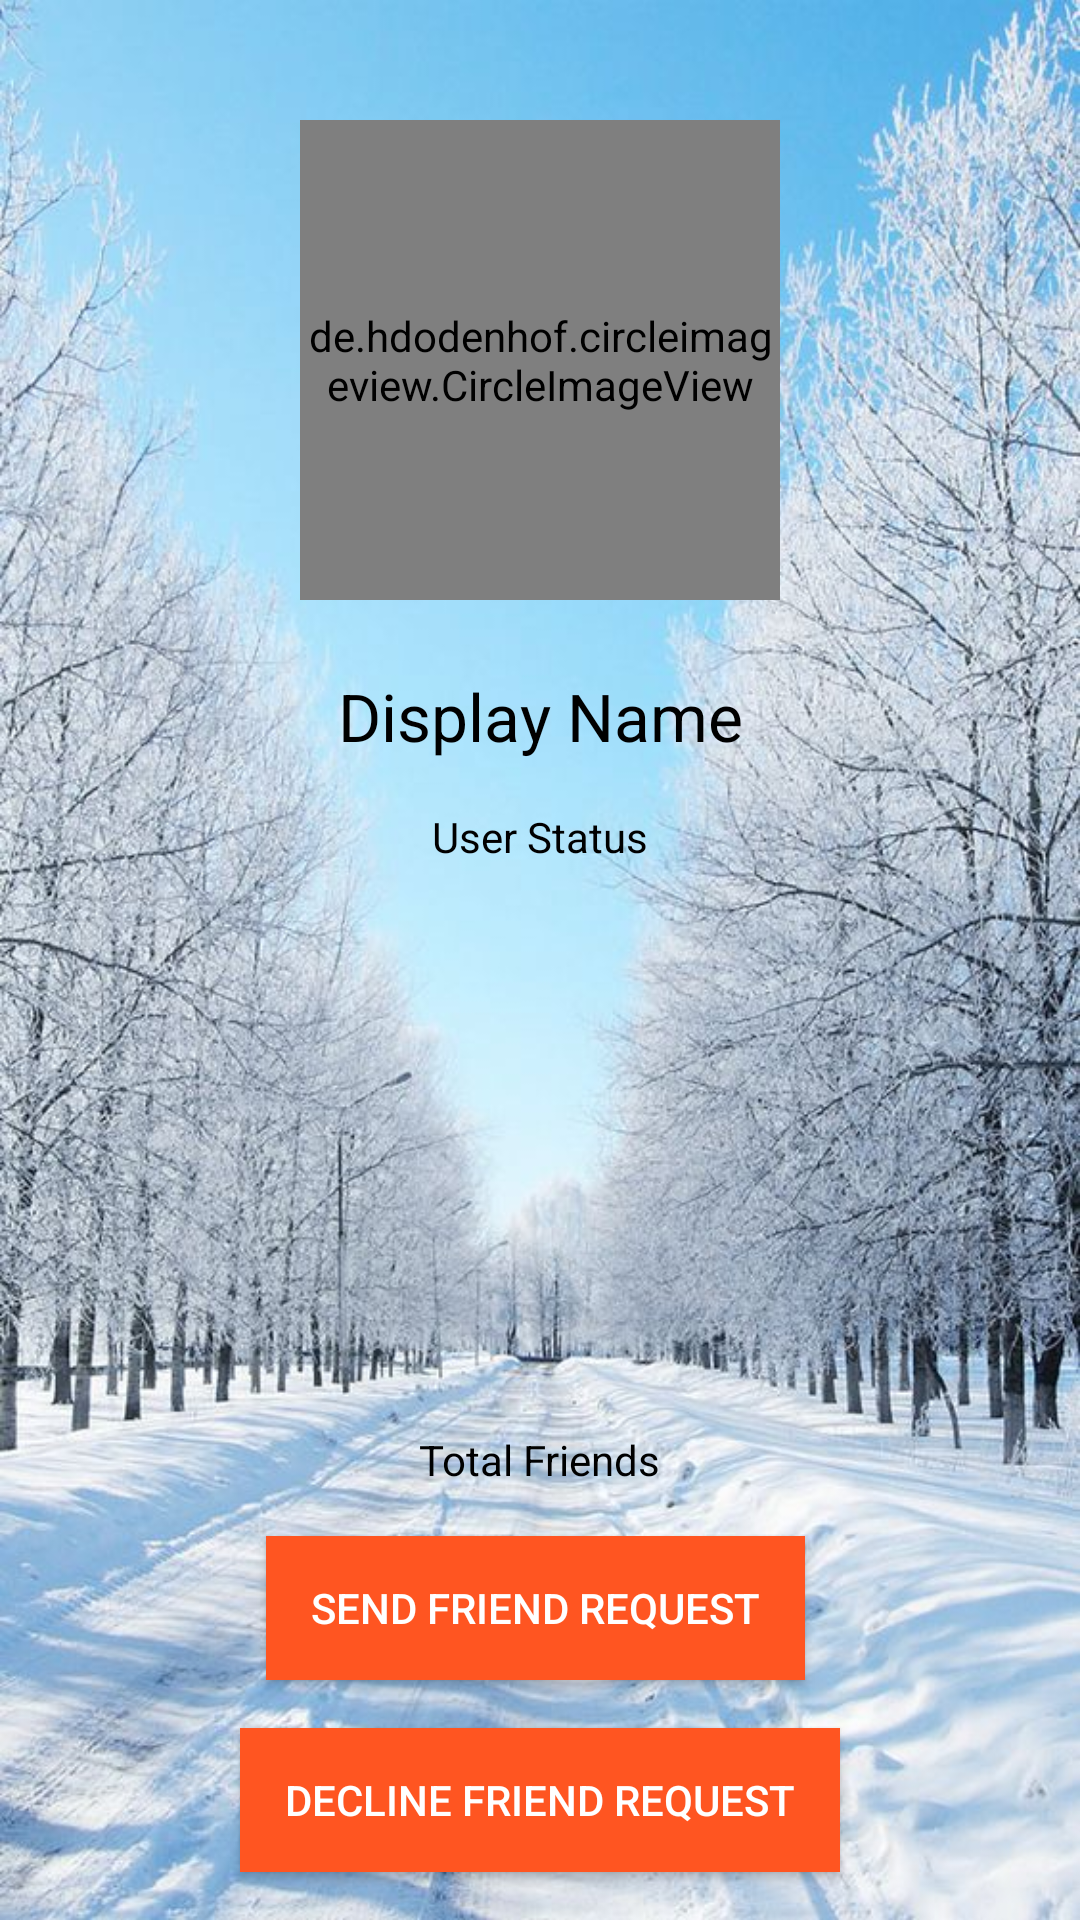

Android layout source for this screen:
<!-- AndroidManifest.xml: application theme AppTheme -->
<!-- res/layout/activity_profile.xml -->
<?xml version="1.0" encoding="utf-8"?>
<androidx.constraintlayout.widget.ConstraintLayout xmlns:android="http://schemas.android.com/apk/res/android"
    xmlns:app="http://schemas.android.com/apk/res-auto"
    xmlns:tools="http://schemas.android.com/tools"
    android:layout_width="match_parent"
    android:layout_height="match_parent"
    android:background="@drawable/snow2"
    tools:context=".ProfileActivity">

    <de.hdodenhof.circleimageview.CircleImageView
        android:id="@+id/chat_custom_image_layout"
        android:layout_width="160dp"
        android:layout_height="160dp"
        android:layout_alignParentEnd="true"
        android:layout_alignParentRight="true"
        android:layout_marginTop="40dp"
        android:background="@color/cardview_shadow_end_color"
        android:src="@drawable/man"
        app:civ_border_color="@color/white"
        app:civ_border_width="2dp"
        app:layout_constraintEnd_toEndOf="parent"
        app:layout_constraintStart_toStartOf="parent"
        app:layout_constraintTop_toTopOf="parent" />

    <TextView
        android:id="@+id/profile_displayname"
        android:layout_width="wrap_content"
        android:layout_height="wrap_content"
        android:layout_marginTop="24dp"
        android:text="Display Name"
        android:textAppearance="@style/TextAppearance.AppCompat.Large"
        android:textColor="@color/black"
        app:layout_constraintEnd_toEndOf="parent"
        app:layout_constraintStart_toStartOf="parent"
        app:layout_constraintTop_toBottomOf="@+id/chat_custom_image_layout" />


    <TextView
        android:id="@+id/profile_status"
        android:layout_width="wrap_content"
        android:layout_height="wrap_content"
        android:layout_marginTop="16dp"
        android:text="User Status"
        android:textColor="@color/black"
        app:layout_constraintEnd_toEndOf="parent"
        app:layout_constraintStart_toStartOf="parent"
        app:layout_constraintTop_toBottomOf="@+id/profile_displayname" />

    <Button
        android:id="@+id/profile_req_btn"
        android:layout_width="wrap_content"
        android:layout_height="wrap_content"
        android:layout_marginBottom="16dp"
        android:background="@color/colorAccent"
        android:paddingLeft="15dp"
        android:paddingRight="15dp"
        android:text="Send Friend Request"
        android:textColor="@color/white"
        app:layout_constraintBottom_toTopOf="@+id/profile_dec_btn"
        app:layout_constraintEnd_toEndOf="parent"
        app:layout_constraintHorizontal_bias="0.492"
        app:layout_constraintStart_toStartOf="parent" />

    <TextView
        android:id="@+id/profile_friends"
        android:layout_width="wrap_content"
        android:layout_height="wrap_content"
        android:layout_marginBottom="16dp"
        android:text="Total Friends"
        android:textColor="@color/black"
        app:layout_constraintBottom_toTopOf="@+id/profile_req_btn"
        app:layout_constraintEnd_toEndOf="parent"
        app:layout_constraintStart_toStartOf="parent" />

    <Button
        android:id="@+id/profile_dec_btn"
        android:layout_width="wrap_content"
        android:layout_height="wrap_content"
        android:layout_marginBottom="16dp"
        android:background="@color/colorAccent"
        android:paddingLeft="15dp"
        android:paddingRight="15dp"
        android:text="Decline Friend Request"
        android:textColor="@color/white"
        app:layout_constraintBottom_toBottomOf="parent"
        app:layout_constraintEnd_toEndOf="parent"
        app:layout_constraintStart_toStartOf="parent" />

</androidx.constraintlayout.widget.ConstraintLayout>
<!-- resources referenced by this layout -->
<resources>
  <color name="black">#FF000000</color>
  <color name="colorAccent">#ff5521</color>
  <color name="white">#FFFFFFFF</color>
  <!-- drawable man: png bitmap (drawable, 10286 bytes) -->
  <!-- drawable snow2: jpg bitmap (drawable, 135715 bytes) -->
</resources>
